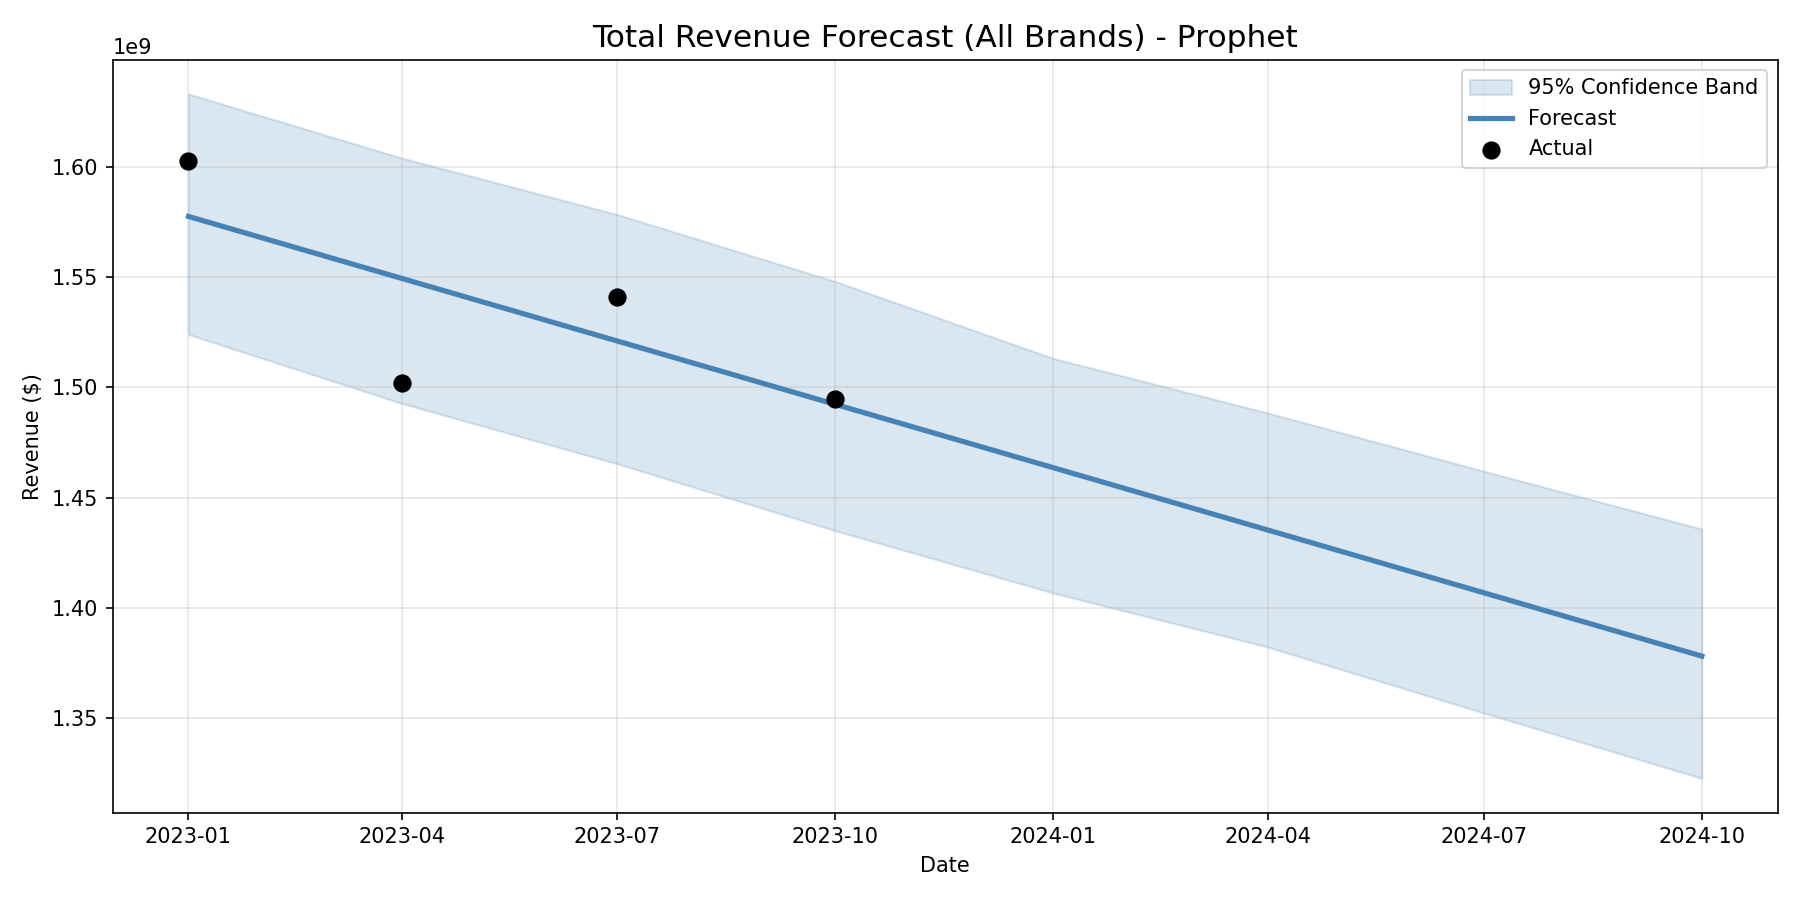

The table this chart was drawn from, first rows:
ds, yhat, yhat_lower, yhat_upper
2023-01-01, 1577700314, 1524081811, 1633338902
2023-04-01, 1549569475, 1492794536, 1604257645
2023-07-01, 1521126071, 1465344801, 1578595985
2023-10-01, 1492370102, 1434979413, 1548205143
2024-01-01, 1463614133, 1406677596, 1513267496
2024-04-01, 1435170729, 1382000149, 1488356475
2024-07-01, 1406727325, 1352096159, 1461973229
2024-10-01, 1377971356, 1322436447, 1435711990
